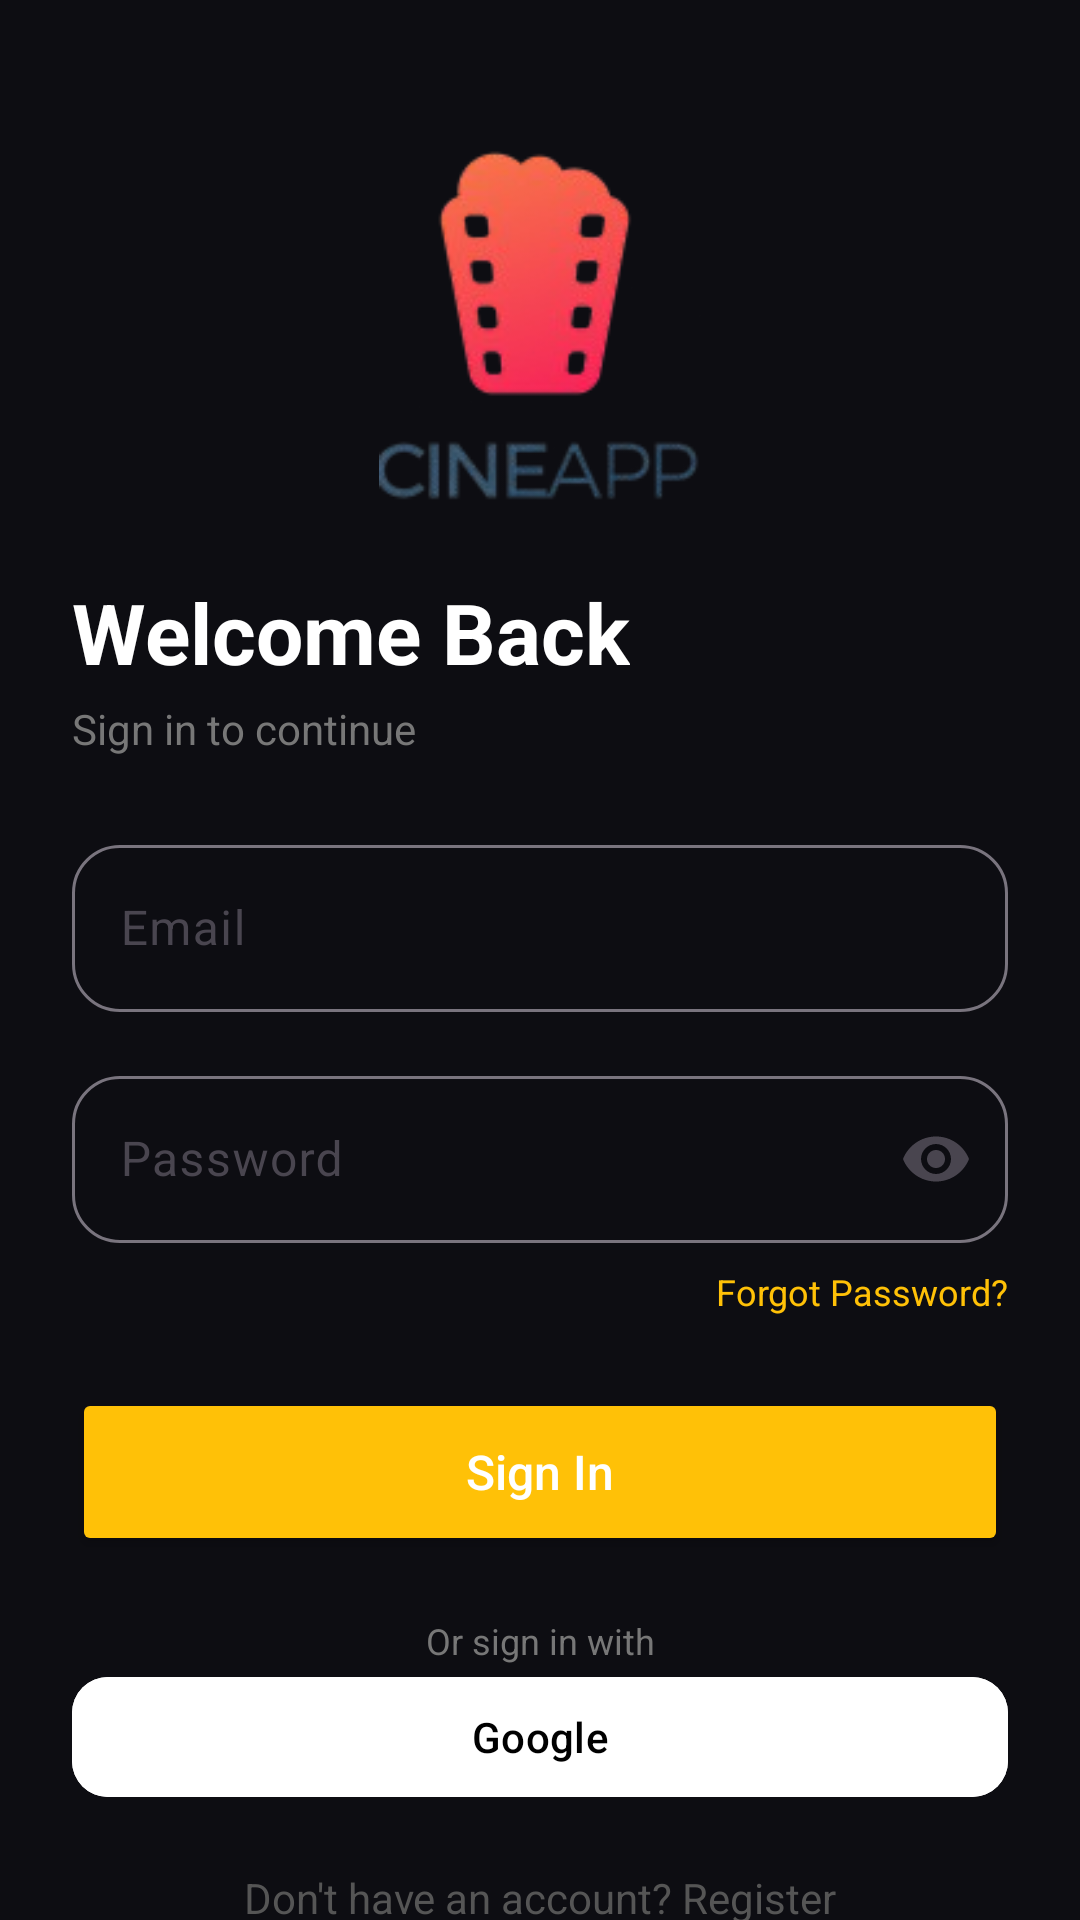

Layout XML and referenced resources for this Android screen:
<!-- AndroidManifest.xml: application theme Theme.MoviesApp_Latiris -->
<!-- res/layout/activity_login.xml -->
<?xml version="1.0" encoding="utf-8"?>
<androidx.constraintlayout.widget.ConstraintLayout xmlns:android="http://schemas.android.com/apk/res/android"
    xmlns:app="http://schemas.android.com/apk/res-auto"
    xmlns:tools="http://schemas.android.com/tools"
    android:id="@+id/main"
    android:layout_width="match_parent"
    android:layout_height="match_parent"
    android:background="@color/bg_dark"
    tools:context=".LoginActivity">

    
    <ImageView
        android:id="@+id/imgHeader"
        android:layout_width="0dp"
        android:layout_height="120dp"
        android:layout_marginTop="48dp"
        android:scaleType="fitCenter"
        android:src="@drawable/logo"
        app:layout_constraintTop_toTopOf="parent"
        app:layout_constraintStart_toStartOf="parent"
        app:layout_constraintEnd_toEndOf="parent" />

    
    <TextView
        android:id="@+id/txtTitle"
        android:layout_width="wrap_content"
        android:layout_height="wrap_content"
        android:text="Welcome Back"
        android:textSize="28sp"
        android:textStyle="bold"
        android:textColor="#FFFFFF"
        app:layout_constraintTop_toBottomOf="@id/imgHeader"
        app:layout_constraintStart_toStartOf="parent"
        android:layout_marginStart="24dp"
        android:layout_marginTop="24dp" />

    
    <TextView
        android:id="@+id/txtSubtitle"
        android:layout_width="wrap_content"
        android:layout_height="wrap_content"
        android:text="Sign in to continue"
        android:textSize="14sp"
        android:textColor="#777777"
        app:layout_constraintTop_toBottomOf="@id/txtTitle"
        app:layout_constraintStart_toStartOf="@id/txtTitle"
        android:layout_marginTop="4dp" />

    
    <com.google.android.material.textfield.TextInputLayout
        android:id="@+id/layoutEmail"
        android:layout_width="0dp"
        android:layout_height="wrap_content"
        android:hint="Email"
        app:boxCornerRadiusTopStart="16dp"
        app:boxCornerRadiusTopEnd="16dp"
        app:boxCornerRadiusBottomStart="16dp"
        app:boxCornerRadiusBottomEnd="16dp"
        app:layout_constraintTop_toBottomOf="@id/txtSubtitle"
        app:layout_constraintStart_toStartOf="parent"
        app:layout_constraintEnd_toEndOf="parent"
        android:layout_marginTop="24dp"
        android:layout_marginHorizontal="24dp">

        <com.google.android.material.textfield.TextInputEditText
            android:id="@+id/etEmail"
            android:layout_width="match_parent"
            android:layout_height="wrap_content"
            android:inputType="textEmailAddress"/>
    </com.google.android.material.textfield.TextInputLayout>

    
    <com.google.android.material.textfield.TextInputLayout
        android:id="@+id/layoutPassword"
        android:layout_width="0dp"
        android:layout_height="wrap_content"
        android:hint="Password"
        app:endIconMode="password_toggle"
        app:boxCornerRadiusTopStart="16dp"
        app:boxCornerRadiusTopEnd="16dp"
        app:boxCornerRadiusBottomStart="16dp"
        app:boxCornerRadiusBottomEnd="16dp"
        app:layout_constraintTop_toBottomOf="@id/layoutEmail"
        app:layout_constraintStart_toStartOf="@id/layoutEmail"
        app:layout_constraintEnd_toEndOf="@id/layoutEmail"
        android:layout_marginTop="16dp">

        <com.google.android.material.textfield.TextInputEditText
            android:id="@+id/etPassword"
            android:layout_width="match_parent"
            android:layout_height="wrap_content"
            android:inputType="textPassword"/>
    </com.google.android.material.textfield.TextInputLayout>

    
    <TextView
        android:id="@+id/txtForgotPassword"
        android:layout_width="wrap_content"
        android:layout_height="wrap_content"
        android:text="Forgot Password?"
        android:textSize="12sp"
        android:textColor="@color/accent_gold"
        android:clickable="true"
        android:focusable="true"
        app:layout_constraintTop_toBottomOf="@id/layoutPassword"
        app:layout_constraintEnd_toEndOf="@id/layoutPassword"
        android:layout_marginTop="8dp" />

    
    <Button
        android:id="@+id/btnLogin"
        android:layout_width="0dp"
        android:layout_height="56dp"
        android:text="Sign In"
        android:textAllCaps="false"
        android:textSize="16sp"
        android:backgroundTint="@color/accent_gold"
        android:textColor="#FFFFFF"
        app:cornerRadius="16dp"
        app:layout_constraintTop_toBottomOf="@id/txtForgotPassword"
        app:layout_constraintStart_toStartOf="@id/layoutPassword"
        app:layout_constraintEnd_toEndOf="@id/layoutPassword"
        android:layout_marginTop="24dp"/>

    
    <TextView
        android:id="@+id/txtDivider"
        android:layout_width="0dp"
        android:layout_height="wrap_content"
        android:text="Or sign in with"
        android:textSize="12sp"
        android:textColor="#777777"
        android:gravity="center"
        android:layout_marginTop="20dp"
        app:layout_constraintTop_toBottomOf="@id/btnLogin"
        app:layout_constraintStart_toStartOf="@id/btnLogin"
        app:layout_constraintEnd_toEndOf="@id/btnLogin" />

    
    <com.google.android.material.button.MaterialButton
        android:id="@+id/btnGoogleSignIn"
        android:layout_width="0dp"
        android:layout_height="48dp"
        android:backgroundTint="#FFFFFF"
        android:onClick="signInWithGoogle"
        android:text="Google"
        android:textAllCaps="false"
        android:textColor="#000000"
        android:textSize="14sp"
        android:gravity="center"
        app:cornerRadius="12dp"
        app:layout_constraintEnd_toEndOf="@id/btnLogin"
        app:layout_constraintHorizontal_bias="0.5"
        app:layout_constraintStart_toStartOf="@id/btnLogin"
        app:layout_constraintTop_toBottomOf="@id/txtDivider"
        app:icon="@drawable/googleg_standard_color_18"
        app:iconGravity="textStart"
        app:iconPadding="8dp"
        app:iconSize="18dp" />

    
    <TextView
        android:id="@+id/txtRegister"
        android:layout_width="wrap_content"
        android:layout_height="wrap_content"
        android:text="Don't have an account? Register"
        android:textSize="14sp"
        android:textColor="#555555"
        android:clickable="true"
        android:focusable="true"
        app:layout_constraintTop_toBottomOf="@id/btnGoogleSignIn"
        app:layout_constraintStart_toStartOf="parent"
        app:layout_constraintEnd_toEndOf="parent"
        android:layout_marginTop="20dp"
        android:layout_marginBottom="20dp"/>

</androidx.constraintlayout.widget.ConstraintLayout>
<!-- resources referenced by this layout -->
<resources>
  <color name="accent_gold">#FFC107</color>
  <color name="bg_dark">#0D0D12</color>
  <!-- drawable logo: png bitmap (drawable, 17214 bytes) -->
  <style name="Theme.MoviesApp_Latiris" parent="Theme.Material3.DayNight.NoActionBar">
          
          <item name="android:statusBarColor">@android:color/transparent</item>
          <item name="android:navigationBarColor">@android:color/transparent</item>
          <item name="android:windowLightStatusBar">false</item>
      </style>
</resources>
